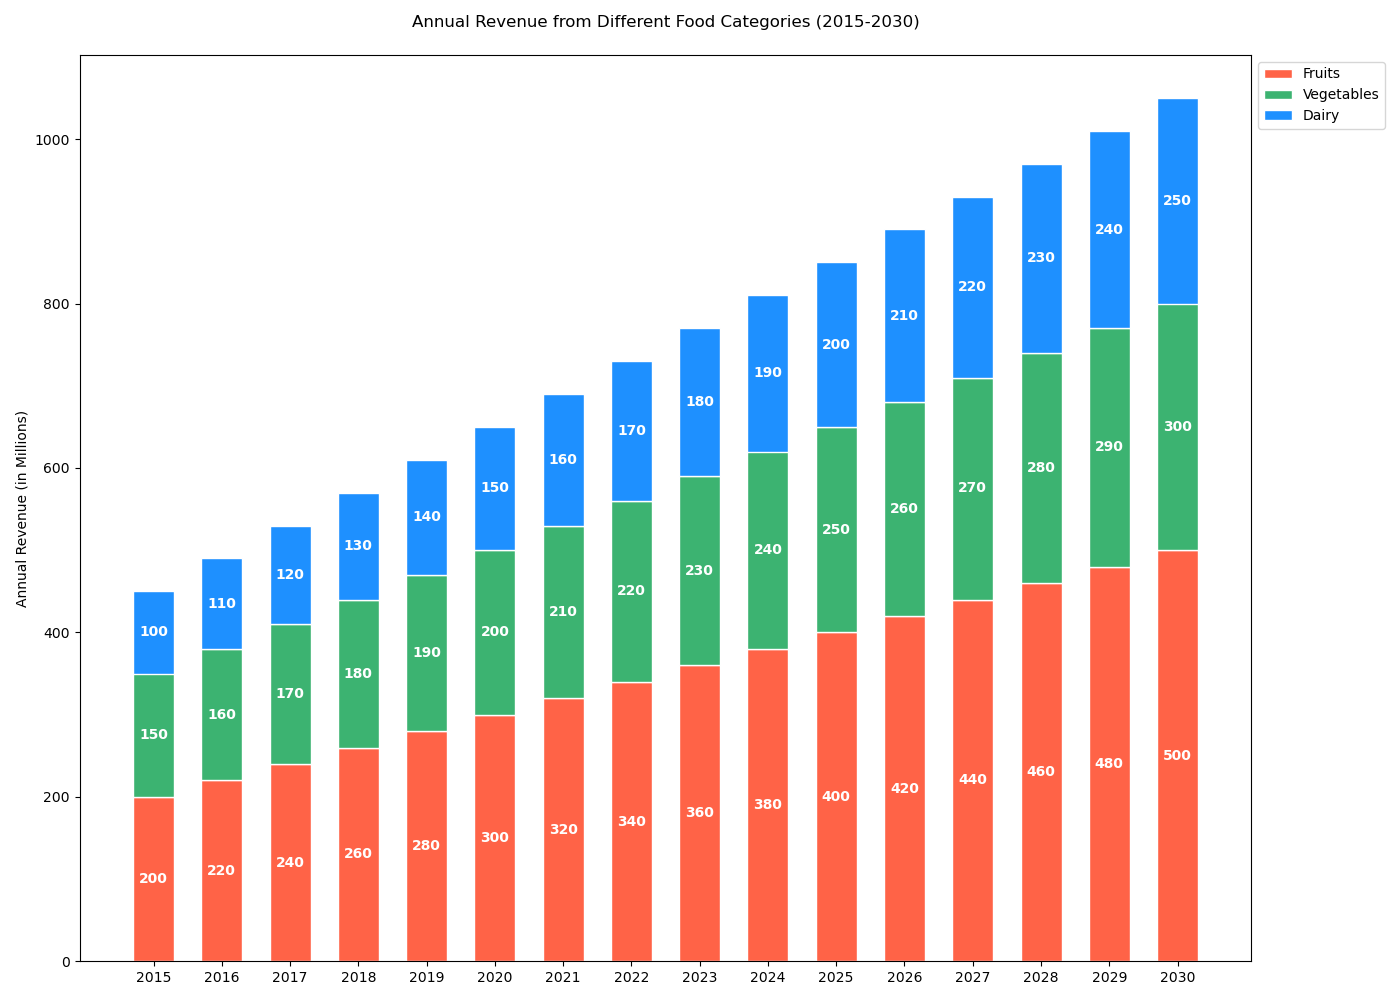

Source data for this figure (header and first rows):
Year, Fruits, Vegetables, Dairy
2015, 200, 150, 100
2016, 220, 160, 110
2017, 240, 170, 120
2018, 260, 180, 130
2019, 280, 190, 140
2020, 300, 200, 150
2021, 320, 210, 160
2022, 340, 220, 170
2023, 360, 230, 180
2024, 380, 240, 190
2025, 400, 250, 200
2026, 420, 260, 210
2027, 440, 270, 220
2028, 460, 280, 230
2029, 480, 290, 240
2030, 500, 300, 250
